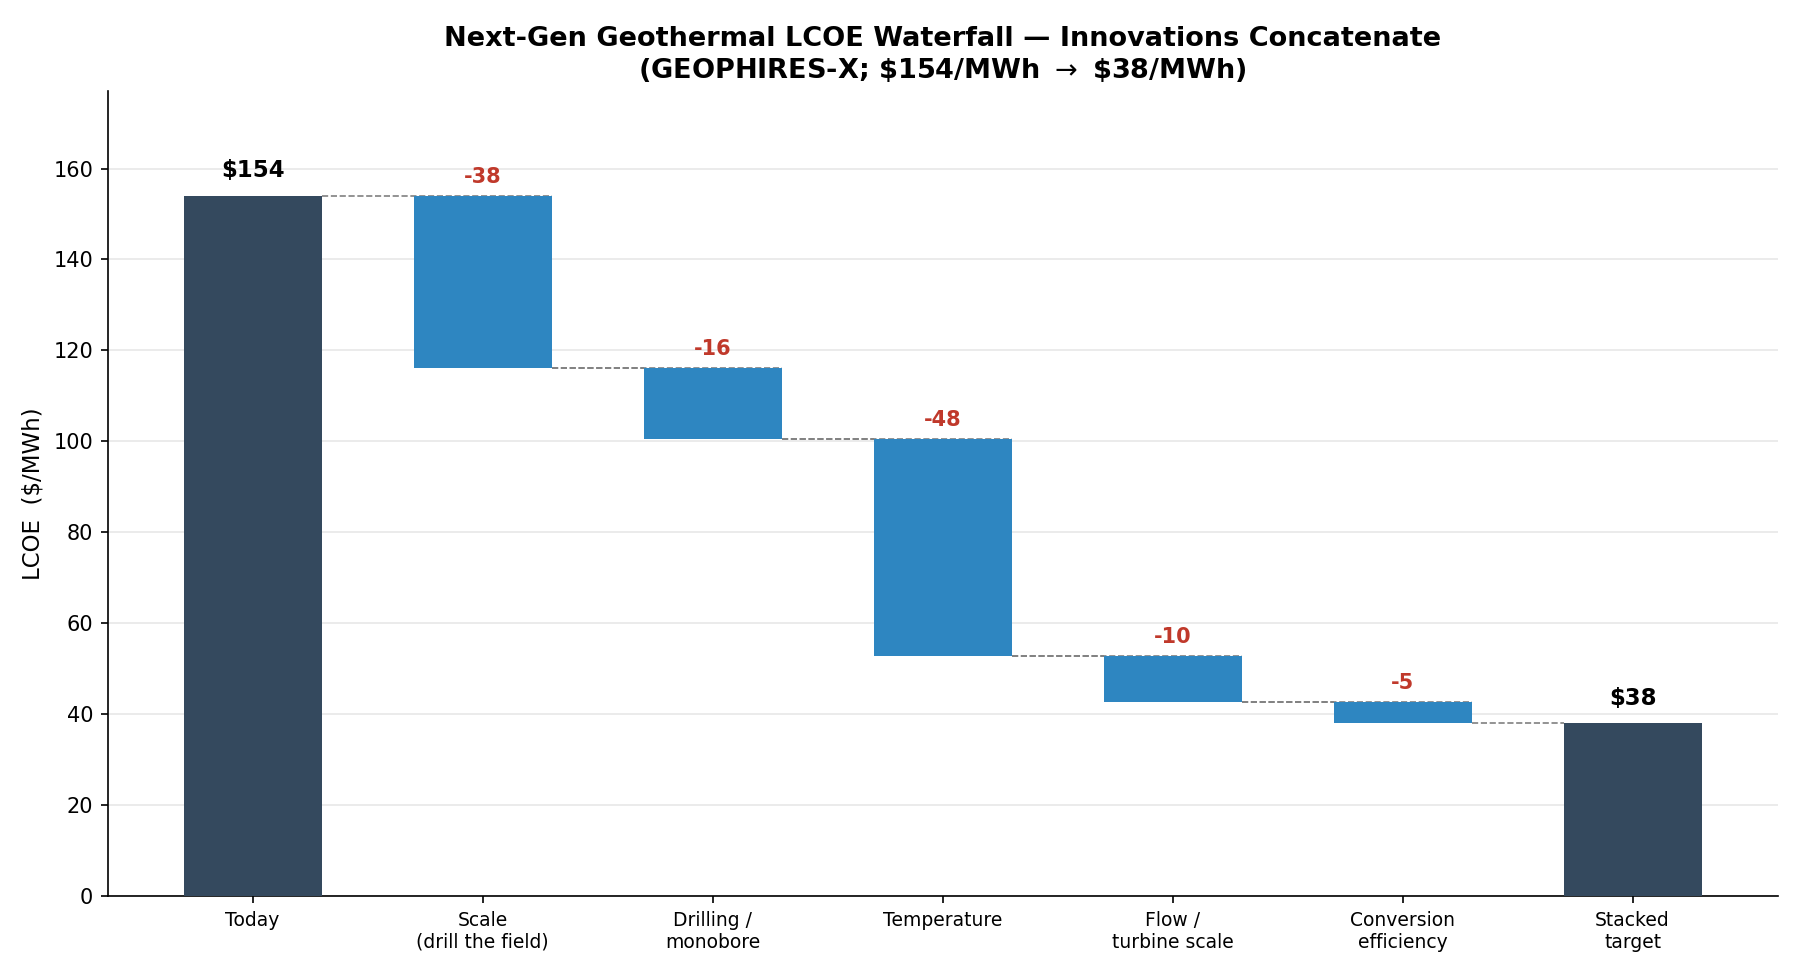

Data behind this chart, as committed beside it:
step, LCOE_USD_per_MWh, net_MW, total_CAPEX_MUSD
Today, 154.0, 1.6, 26.4
Scale (drill the field), 116.1, 9.3, 112.1
Drilling / monobore, 100.5, 9.3, 95.2
Temperature, 52.8, 35.7, 192.4
Flow / turbine scale, 42.7, 50.1, 211.3
Conversion efficiency, 38.0, 50.0, 198.3
